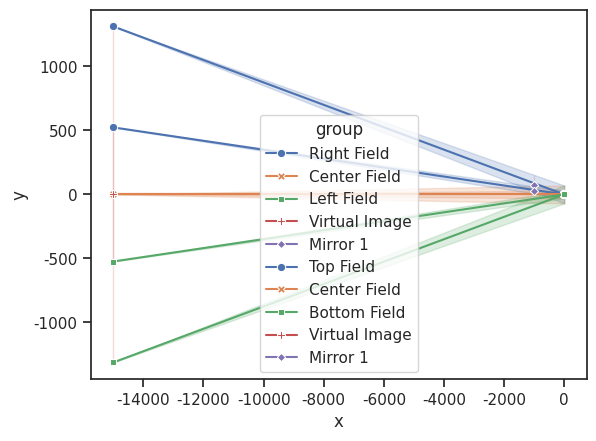

This figure's Python source:
import matplotlib.pyplot as plt
import numpy as np
import pandas as pd
import seaborn as sns

# HUD Volume Estimation

## Inputs
inputs = {
    "FullHorizontalFOV" : 10,
    "FullVerticalFOV" : 4,
    "VirtualImageDistance" : 15000,
    "EyeboxToMirror1" : 1000,
    "EyeboxFullWidth" : 140,
    "EyeboxFullHeight" : 60,
    "Mirror1ObliquityAngle" : 30,
    "HUD_SCREEN_10x5_FOV_BASELINE_WIDTH" : 70,
    "MechanicalVolumeIncrease" : 40,
    "M1M2OverlapFraction" : 0,
    "PGUVolumeEstimate" : 0.5
}

def ScaledDiffuserScreenWidth(inputs):
    ScalingFactor = inputs["FullHorizontalFOV"]/10
    return inputs["HUD_SCREEN_10x5_FOV_BASELINE_WIDTH"] * ScalingFactor

HUDDiffuserScreenImageWidth = ScaledDiffuserScreenWidth

## Calculations
### Mirror Size Calculations
#### Mirror 1 Horizontal Width Calculation
def RightField(inputs):
    points = {
        "RightFieldFieldPoint1XH" : -inputs["VirtualImageDistance"],
        "RightFieldFieldPoint1YH" : np.tan(np.radians(inputs["FullHorizontalFOV"]/2))*inputs["VirtualImageDistance"],
        "RightFieldWideSideEyebox1XH" : 0,
        "RightFieldWideSideEyebox1YH" : inputs["EyeboxFullWidth"]/2,
        "RightFieldFieldPoint2XH" : -inputs["VirtualImageDistance"],
        "RightFieldFieldPoint2YH" : np.tan(np.radians(inputs["FullHorizontalFOV"]/2))*inputs["VirtualImageDistance"],
        "RightFieldWideSideEyebox2XH" : 0,
        "RightFieldWideSideEyebox2YH" : 0,
        "RightFieldFieldPoint3XH" : -inputs["VirtualImageDistance"],
        "RightFieldFieldPoint3YH" : np.tan(np.radians(inputs["FullHorizontalFOV"]/2))*inputs["VirtualImageDistance"],
        "RightFieldWideSideEyebox3XH" : 0,
        "RightFieldWideSideEyebox3YH" : -inputs["EyeboxFullWidth"]/2
    }
    return points

def HorizontalCenterField(inputs):
    points = {
        "CenterFieldFieldPoint1XH" : -inputs["VirtualImageDistance"],
        "CenterFieldFieldPoint1YH" : 0, #=TAN(RADIANS(B1/2))*C3 where B1 and C3 are empty
        "CenterFieldWideSideEyebox1XH" : 0,
        "CenterFieldWideSideEyebox1YH" : inputs["EyeboxFullWidth"]/2,
        "CenterFieldFieldPoint2XH" : -inputs["VirtualImageDistance"],
        "CenterFieldFieldPoint2YH" : 0,
        "CenterFieldWideSideEyebox2XH" : 0,
        "CenterFieldWideSideEyebox2YH" : 0,
        "CenterFieldFieldPoint3XH" : -inputs["VirtualImageDistance"],
        "CenterFieldFieldPoint3YH" : 0,
        "CenterFieldWideSideEyebox3XH" : 0,
        "CenterFieldWideSideEyebox3YH" : -inputs["EyeboxFullWidth"]/2
    }
    return points

def LeftField(inputs):
    points = {
        "LeftFieldFieldPoint1XH" : -inputs["VirtualImageDistance"],
        "LeftFieldFieldPoint1YH" : -RightField(inputs)["RightFieldFieldPoint1YH"],
        "LeftFieldWideSideEyebox1XH" : 0,
        "LeftFieldWideSideEyebox1YH" : inputs["EyeboxFullWidth"]/2,
        "LeftFieldFieldPoint2XH" : -inputs["VirtualImageDistance"],
        "LeftFieldFieldPoint2YH" : -RightField(inputs)["RightFieldFieldPoint1YH"],
        "LeftFieldWideSideEyebox2XH" : 0,
        "LeftFieldWideSideEyebox2YH" : 0,
        "LeftFieldFieldPoint3XH" : -inputs["VirtualImageDistance"],
        "LeftFieldFieldPoint3YH" : -RightField(inputs)["RightFieldFieldPoint1YH"],
        "LeftFieldWideSideEyebox3XH" : 0,
        "LeftFieldWideSideEyebox3YH" : -inputs["EyeboxFullWidth"]/2
    }
    return points

def VirtualImageHorizontal(inputs):
    points = {
        "VirtualImageTopPointXH" : RightField(inputs)["RightFieldFieldPoint1XH"],
        "VirtualImageTopPointYH" : RightField(inputs)["RightFieldFieldPoint1YH"],
        "VirtualImageBottomPointXH" : RightField(inputs)["RightFieldFieldPoint1XH"],
        "VirtualImageBottomPointYH" : -RightField(inputs)["RightFieldFieldPoint1YH"]
    }
    return points

##### Mirror 1
def RaySlopeH_m(inputs):
    return (np.tan(np.radians(inputs["FullHorizontalFOV"]/2))*inputs["VirtualImageDistance"]-inputs["EyeboxFullWidth"]/2)/(-inputs["VirtualImageDistance"])
    
def InterceptH(inputs):
    return inputs["EyeboxFullWidth"]/2

def Mirror1Horizontal(inputs):
    points = {
        "Mirror1TopPointXH" : -inputs["EyeboxToMirror1"],
        "Mirror1TopPointYH" : RaySlopeH_m(inputs) * (-inputs["EyeboxToMirror1"]) + InterceptH(inputs),
        "Mirror1BottomPointXH" : -inputs["EyeboxToMirror1"],
        "Mirror1BottomPointYH" : -RaySlopeH_m(inputs) * (-inputs["EyeboxToMirror1"]) + InterceptH(inputs)
    }
    return points

sns.set_theme(style="ticks")

dataHorizontal = [
    {'group': 'Right Field', 'x': RightField(inputs)["RightFieldFieldPoint1XH"], 'y': RightField(inputs)["RightFieldFieldPoint1YH"]},
    {'group': 'Right Field', 'x': RightField(inputs)["RightFieldWideSideEyebox1XH"], 'y': RightField(inputs)["RightFieldWideSideEyebox1YH"]},
    {'group': 'Right Field', 'x': RightField(inputs)["RightFieldFieldPoint2XH"], 'y': RightField(inputs)["RightFieldFieldPoint2YH"]},
    {'group': 'Right Field', 'x': RightField(inputs)["RightFieldWideSideEyebox2XH"], 'y': RightField(inputs)["RightFieldWideSideEyebox2YH"]},
    {'group': 'Right Field', 'x': RightField(inputs)["RightFieldFieldPoint3XH"], 'y': RightField(inputs)["RightFieldFieldPoint3YH"]},
    {'group': 'Right Field', 'x': RightField(inputs)["RightFieldWideSideEyebox3XH"], 'y': RightField(inputs)["RightFieldWideSideEyebox3YH"]},
    {'group': 'Center Field', 'x': HorizontalCenterField(inputs)["CenterFieldFieldPoint1XH"], 'y': HorizontalCenterField(inputs)["CenterFieldFieldPoint1YH"]},
    {'group': 'Center Field', 'x': HorizontalCenterField(inputs)["CenterFieldWideSideEyebox1XH"], 'y': HorizontalCenterField(inputs)["CenterFieldWideSideEyebox1YH"]},
    {'group': 'Center Field', 'x': HorizontalCenterField(inputs)["CenterFieldFieldPoint2XH"], 'y': HorizontalCenterField(inputs)["CenterFieldFieldPoint2YH"]},
    {'group': 'Center Field', 'x': HorizontalCenterField(inputs)["CenterFieldWideSideEyebox2XH"], 'y': HorizontalCenterField(inputs)["CenterFieldWideSideEyebox2YH"]},
    {'group': 'Center Field', 'x': HorizontalCenterField(inputs)["CenterFieldFieldPoint3XH"], 'y': HorizontalCenterField(inputs)["CenterFieldFieldPoint3YH"]},
    {'group': 'Center Field', 'x': HorizontalCenterField(inputs)["CenterFieldWideSideEyebox3XH"], 'y': HorizontalCenterField(inputs)["CenterFieldWideSideEyebox3YH"]},
    {'group': 'Left Field', 'x': LeftField(inputs)["LeftFieldFieldPoint1XH"], 'y': LeftField(inputs)["LeftFieldFieldPoint1YH"]},
    {'group': 'Left Field', 'x': LeftField(inputs)["LeftFieldWideSideEyebox1XH"], 'y': LeftField(inputs)["LeftFieldWideSideEyebox1YH"]},
    {'group': 'Left Field', 'x': LeftField(inputs)["LeftFieldFieldPoint2XH"], 'y': LeftField(inputs)["LeftFieldFieldPoint2YH"]},
    {'group': 'Left Field', 'x': LeftField(inputs)["LeftFieldWideSideEyebox2XH"], 'y': LeftField(inputs)["LeftFieldWideSideEyebox2YH"]},
    {'group': 'Left Field', 'x': LeftField(inputs)["LeftFieldFieldPoint3XH"], 'y': LeftField(inputs)["LeftFieldFieldPoint3YH"]},
    {'group': 'Left Field', 'x': LeftField(inputs)["LeftFieldWideSideEyebox3XH"], 'y': LeftField(inputs)["LeftFieldWideSideEyebox3YH"]},
    {'group': 'Virtual Image', 'x': VirtualImageHorizontal(inputs)["VirtualImageTopPointXH"], 'y': VirtualImageHorizontal(inputs)["VirtualImageTopPointYH"]},
    {'group': 'Virtual Image', 'x': VirtualImageHorizontal(inputs)["VirtualImageBottomPointXH"], 'y': VirtualImageHorizontal(inputs)["VirtualImageBottomPointYH"]},
    {'group': 'Mirror 1', 'x': Mirror1Horizontal(inputs)["Mirror1TopPointXH"], 'y': Mirror1Horizontal(inputs)["Mirror1TopPointYH"]},
    {'group': 'Mirror 1', 'x': Mirror1Horizontal(inputs)["Mirror1BottomPointXH"], 'y': Mirror1Horizontal(inputs)["Mirror1BottomPointYH"]}
    ]
dfHorizontal = pd.DataFrame.from_records(dataHorizontal)

sns.lineplot(
    data=dfHorizontal,
    x="x", y="y", hue="group", style="group",
    markers=True, dashes=False
)

def TopField(inputs):
    points = {
        "TopFieldFieldPoint1XV" : -inputs["VirtualImageDistance"],
        "TopFieldFieldPoint1YV" : np.tan(np.radians(inputs["FullVerticalFOV"]/2))*inputs["VirtualImageDistance"],
        "TopFieldWideSideEyebox1XV" : 0,
        "TopFieldWideSideEyebox1YV" : inputs["EyeboxFullHeight"]/2,
        "TopFieldFieldPoint2XV" : -inputs["VirtualImageDistance"],
        "TopFieldFieldPoint2YV" : np.tan(np.radians(inputs["FullVerticalFOV"]/2))*inputs["VirtualImageDistance"],
        "TopFieldWideSideEyebox2XV" : 0,
        "TopFieldWideSideEyebox2YV" : 0,
        "TopFieldFieldPoint3XV" : -inputs["VirtualImageDistance"],
        "TopFieldFieldPoint3YV" : np.tan(np.radians(inputs["FullVerticalFOV"]/2))*inputs["VirtualImageDistance"],
        "TopFieldWideSideEyebox3XV" : 0,
        "TopFieldWideSideEyebox3YV" : -inputs["EyeboxFullHeight"]/2
    }
    return points

def VerticalCenterField(inputs):
    points = {
        "CenterFieldFieldPoint1XV" : -inputs["VirtualImageDistance"],
        "CenterFieldFieldPoint1YV" : 0, #=TAN(RADIANS(B43/2))*C45 where B43 and C45 are empty
        "CenterFieldWideSideEyebox1XV" : 0,
        "CenterFieldWideSideEyebox1YV" : inputs["EyeboxFullHeight"]/2,
        "CenterFieldFieldPoint2XV" : -inputs["VirtualImageDistance"],
        "CenterFieldFieldPoint2YV" : 0,
        "CenterFieldWideSideEyebox2XV" : 0,
        "CenterFieldWideSideEyebox2YV" : 0,
        "CenterFieldFieldPoint3XV" : -inputs["VirtualImageDistance"],
        "CenterFieldFieldPoint3YV" : 0,
        "CenterFieldWideSideEyebox3XV" : 0,
        "CenterFieldWideSideEyebox3YV" : -inputs["EyeboxFullHeight"]/2
    }
    return points

def BottomField(inputs):
    points = {
        "BottomFieldFieldPoint1XV" : -inputs["VirtualImageDistance"],
        "BottomFieldFieldPoint1YV" : -TopField(inputs)["TopFieldFieldPoint1YV"],
        "BottomFieldWideSideEyebox1XV" : 0,
        "BottomFieldWideSideEyebox1YV" : TopField(inputs)["TopFieldWideSideEyebox1YV"],
        "BottomFieldFieldPoint2XV" : -inputs["VirtualImageDistance"],
        "BottomFieldFieldPoint2YV" : -TopField(inputs)["TopFieldFieldPoint1YV"],
        "BottomFieldWideSideEyebox2XV" : 0,
        "BottomFieldWideSideEyebox2YV" : 0,
        "BottomFieldFieldPoint3XV" : -inputs["VirtualImageDistance"],
        "BottomFieldFieldPoint3YV" : -TopField(inputs)["TopFieldFieldPoint1YV"],
        "BottomFieldWideSideEyebox3XV" : 0,
        "BottomFieldWideSideEyebox3YV" : -TopField(inputs)["TopFieldWideSideEyebox1YV"]
    }
    return points


def VirtualImageVertical(inputs):
    points = {
        "VirtualImageTopPointXV" : TopField(inputs)["TopFieldFieldPoint1XV"],
        "VirtualImageTopPointYV" : TopField(inputs)["TopFieldFieldPoint1YV"],
        "VirtualImageBottomPointXV" : TopField(inputs)["TopFieldFieldPoint1XV"],
        "VirtualImageBottomPointYV" : -TopField(inputs)["TopFieldFieldPoint1YV"]
    }
    return points

##### Mirror 1
def RaySlopeV_m(inputs):
    return (np.tan(np.radians(inputs["FullVerticalFOV"]/2))*inputs["VirtualImageDistance"]-inputs["EyeboxFullHeight"]/2)/(-inputs["VirtualImageDistance"])

def InterceptV(inputs):
    return inputs["EyeboxFullHeight"]/2

def Mirror1Vertical(inputs):
    points = {
        "Mirror1TopPointXV" : -inputs["EyeboxToMirror1"],
        "Mirror1TopPointYV" : RaySlopeV_m(inputs) * (-inputs["EyeboxToMirror1"]) + InterceptV(inputs),
        "Mirror1BottomPointXV" : -inputs["EyeboxToMirror1"],
        "Mirror1BottomPointYV" : -RaySlopeV_m(inputs) * (-inputs["EyeboxToMirror1"]) + InterceptV(inputs)
    }
    return points

sns.set_theme(style="ticks")

dataVertical = [
    {'group': 'Top Field', 'x': TopField(inputs)["TopFieldFieldPoint1XV"], 'y': TopField(inputs)["TopFieldFieldPoint1YV"]},
    {'group': 'Top Field', 'x': TopField(inputs)["TopFieldWideSideEyebox1XV"], 'y': TopField(inputs)["TopFieldWideSideEyebox1YV"]},
    {'group': 'Top Field', 'x': TopField(inputs)["TopFieldFieldPoint2XV"], 'y': TopField(inputs)["TopFieldFieldPoint2YV"]},
    {'group': 'Top Field', 'x': TopField(inputs)["TopFieldWideSideEyebox2XV"], 'y': TopField(inputs)["TopFieldWideSideEyebox2YV"]},
    {'group': 'Top Field', 'x': TopField(inputs)["TopFieldFieldPoint3XV"], 'y': TopField(inputs)["TopFieldFieldPoint3YV"]},
    {'group': 'Top Field', 'x': TopField(inputs)["TopFieldWideSideEyebox3XV"], 'y': TopField(inputs)["TopFieldWideSideEyebox3YV"]},
    {'group': 'Center Field', 'x': VerticalCenterField(inputs)["CenterFieldFieldPoint1XV"], 'y': VerticalCenterField(inputs)["CenterFieldFieldPoint1YV"]},
    {'group': 'Center Field', 'x': VerticalCenterField(inputs)["CenterFieldWideSideEyebox1XV"], 'y': VerticalCenterField(inputs)["CenterFieldWideSideEyebox1YV"]},
    {'group': 'Center Field', 'x': VerticalCenterField(inputs)["CenterFieldFieldPoint2XV"], 'y': VerticalCenterField(inputs)["CenterFieldFieldPoint2YV"]},
    {'group': 'Center Field', 'x': VerticalCenterField(inputs)["CenterFieldWideSideEyebox2XV"], 'y': VerticalCenterField(inputs)["CenterFieldWideSideEyebox2YV"]},
    {'group': 'Center Field', 'x': VerticalCenterField(inputs)["CenterFieldFieldPoint3XV"], 'y': VerticalCenterField(inputs)["CenterFieldFieldPoint3YV"]},
    {'group': 'Center Field', 'x': VerticalCenterField(inputs)["CenterFieldWideSideEyebox3XV"], 'y': VerticalCenterField(inputs)["CenterFieldWideSideEyebox3YV"]},
    {'group': 'Bottom Field', 'x': BottomField(inputs)["BottomFieldFieldPoint1XV"], 'y': BottomField(inputs)["BottomFieldFieldPoint1YV"]},
    {'group': 'Bottom Field', 'x': BottomField(inputs)["BottomFieldWideSideEyebox1XV"], 'y': BottomField(inputs)["BottomFieldWideSideEyebox1YV"]},
    {'group': 'Bottom Field', 'x': BottomField(inputs)["BottomFieldFieldPoint2XV"], 'y': BottomField(inputs)["BottomFieldFieldPoint2YV"]},
    {'group': 'Bottom Field', 'x': BottomField(inputs)["BottomFieldWideSideEyebox2XV"], 'y': BottomField(inputs)["BottomFieldWideSideEyebox2YV"]},
    {'group': 'Bottom Field', 'x': BottomField(inputs)["BottomFieldFieldPoint3XV"], 'y': BottomField(inputs)["BottomFieldFieldPoint3YV"]},
    {'group': 'Bottom Field', 'x': BottomField(inputs)["BottomFieldWideSideEyebox3XV"], 'y': BottomField(inputs)["BottomFieldWideSideEyebox3YV"]},
    {'group': 'Virtual Image', 'x': VirtualImageVertical(inputs)["VirtualImageTopPointXV"], 'y': VirtualImageVertical(inputs)["VirtualImageTopPointYV"]},
    {'group': 'Virtual Image', 'x': VirtualImageVertical(inputs)["VirtualImageBottomPointXV"], 'y': VirtualImageVertical(inputs)["VirtualImageBottomPointYV"]},
    {'group': 'Mirror 1', 'x': Mirror1Vertical(inputs)["Mirror1TopPointXV"], 'y': Mirror1Vertical(inputs)["Mirror1TopPointYV"]},
    {'group': 'Mirror 1', 'x': Mirror1Vertical(inputs)["Mirror1BottomPointXV"], 'y': Mirror1Vertical(inputs)["Mirror1BottomPointYV"]}
    ]
dfVertical = pd.DataFrame.from_records(dataVertical)

sns.lineplot(
    data=dfVertical,
    x="x", y="y", hue="group", style="group",
    markers=True, dashes=False
)

def MirrorFullHeight(inputs):
    #TiltAngleOfM1 = Mirror1ObliquityAngle #degrees
    TopPointX    = ( -InterceptV(inputs) * np.tan(np.radians(inputs["Mirror1ObliquityAngle"])) - inputs["EyeboxToMirror1"]) / (1+np.tan(np.radians(inputs["Mirror1ObliquityAngle"])) * RaySlopeV_m(inputs))
    BottomPointX = (  InterceptV(inputs) * np.tan(np.radians(inputs["Mirror1ObliquityAngle"])) - inputs["EyeboxToMirror1"]) / (1-np.tan(np.radians(inputs["Mirror1ObliquityAngle"])) * RaySlopeV_m(inputs))

    TopPointY    = (  RaySlopeV_m(inputs) * TopPointX    ) + InterceptV(inputs)
    BottomPointY = ( -RaySlopeV_m(inputs) * BottomPointX ) - InterceptV(inputs)

    return np.sqrt(np.power(TopPointX-BottomPointX,2)+np.power(TopPointY-BottomPointY,2))

#### M1 focal length calculation
def M1ToVirtualImage(inputs):
    return inputs["VirtualImageDistance"]-inputs["EyeboxToMirror1"] #(s2) mm

def SceenToM1(inputs):
    ## Screen and Image Calculations		
    VirtualImageWidth = np.tan(np.radians(inputs["FullHorizontalFOV"]/2))*inputs["VirtualImageDistance"]*2 #mm
    HUDImageMagnification = VirtualImageWidth/HUDDiffuserScreenImageWidth(inputs)	#x
    return M1ToVirtualImage(inputs)/HUDImageMagnification #mm

# KEEP!
# Not used in volume estimation
#ScreenSize = HUDDiffuserScreenImageWidth #mm
#OpticalPowerOfM1 = (1/SceenToM1(inputs))-(1/M1ToVirtualImage(inputs)) #1/f = 1/s1+1/s2 (note s2 is negative since it’s a virtual image)
#FocalLengthOfM1 = 1/OpticalPowerOfM1 #(f) mm

### HUD Volume Calculation
def VolumeBetweenScreenAndM1Liters(inputs):
    ## Primary mirror size estimate
    Mirror1HorizontalDiameterEstimate = Mirror1Horizontal(inputs)["Mirror1TopPointYH"]*2 #mm
    Mirror1VerticalDiameterEstimate = MirrorFullHeight(inputs) #mm

    Mirror1Width = Mirror1HorizontalDiameterEstimate #mm
    Mirror1Height = Mirror1VerticalDiameterEstimate #mm
    Mirror1Area = Mirror1Width*Mirror1Height #mm^2
            
    ScreenToM1 = SceenToM1(inputs) #mm
    ScreenWidth = HUDDiffuserScreenImageWidth(inputs) #mm
    ScreenHeight = (inputs["FullVerticalFOV"]/inputs["FullHorizontalFOV"])*HUDDiffuserScreenImageWidth(inputs) #mm
            
    # Find height of pyramid from base		
    HalfDiagonalM1 = 0.5*(np.sqrt(np.power(Mirror1Width,2)+np.power(Mirror1Height,2))) #Y2
    HalfDiagonalScreen = 0.5*(np.sqrt(np.power(ScreenWidth,2)+np.power(ScreenHeight,2))) #Y1
    Slope = (HalfDiagonalScreen-HalfDiagonalM1)/ScreenToM1 #(m)
    #x=0, y=0, so b=0		
    X2 = HalfDiagonalM1/Slope
    X1 = HalfDiagonalScreen/Slope
    ApexFromMirror1 = np.absolute(X2)
    ApexFromScreen = np.absolute(X1)

    # Find Mirror to screen volume
    AreaPyramidFromMirror = (1/3)*Mirror1Width*Mirror1Height*ApexFromMirror1 #mm^3
    AreaPyramidFromScreen = (1/3)*ScreenWidth*ScreenHeight*ApexFromScreen #mm^3
    VolumeBetweenScreenAndM1 = AreaPyramidFromMirror-AreaPyramidFromScreen #mm^3

    return 0.000001*VolumeBetweenScreenAndM1

## Outputs
### HUD Volume Estimate
def TotalMechanicalVolumeOfHUD(inputs):
    ## Primary mirror size estimate
    Mirror1HorizontalDiameterEstimate = Mirror1Horizontal(inputs)["Mirror1TopPointYH"]*2 #mm
    Mirror1VerticalDiameterEstimate = MirrorFullHeight(inputs) #mm

    VolumeFromHUDmirrors = VolumeBetweenScreenAndM1Liters(inputs)*(1-inputs["M1M2OverlapFraction"]/100) #Liters
    #print("Volume from HUD mirrors: {:.2f} liters".format(VolumeFromHUDmirrors))
    VolumeFromMirrorsAndPGU = VolumeFromHUDmirrors+inputs["PGUVolumeEstimate"] #Liters
    #print("Volume from mirrors + PGU: {:.2f} liters".format(VolumeFromMirrorsAndPGU))
    total = VolumeFromMirrorsAndPGU*(1+inputs["MechanicalVolumeIncrease"]/100)
    #print("Total Mechanical Volume of HUD: {:.2f} liters".format(total))
    return total
